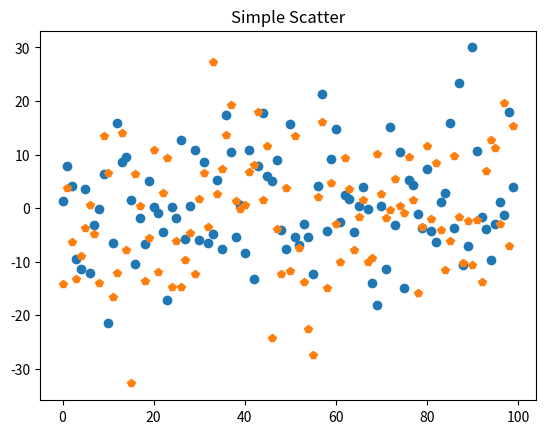

Source code (Python):
import numpy as np
import matplotlib.pyplot as plt

fig,ax=plt.subplots()

ax.plot(10*np.random.randn(100), 'o', 10*np.random.randn(100), 'p')

ax.set_title('Simple Scatter')

plt.show()
